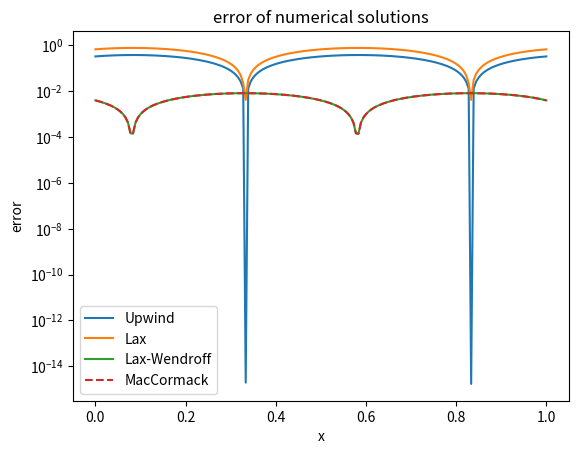
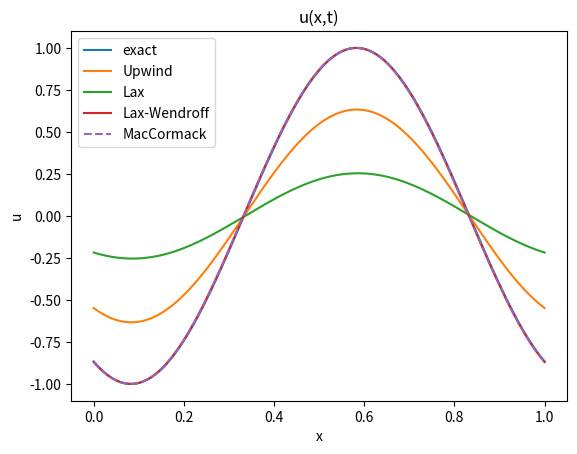

Recreate these plots in Python, in order.
import numpy as np
import matplotlib.pyplot as plt

class SolveEquation:
    def upwind(self, lam, nx, nt):
        h = 1 / (nx - 1)
        tau = h * lam
        u = np.zeros((nx, nt+1))
        for j in range(nx):
            u[j, 0] = np.sin(2*np.pi*j*h)
        for i in range(nt):
            for j in range(nx):
                if j != 0:
                    u[j, i + 1] = (1-lam)*u[j, i] + lam*u[j-1, i]
                else:
                    u[j, i + 1] = (1-lam)*u[j, i] + lam*u[nx - 2, i]
        return u
    
    def lax(self, lam, nx, nt):
        h = 1 / (nx - 1)
        tau = h * lam
        u = np.zeros((nx, nt+1))
        for j in range(nx):
            u[j, 0] = np.sin(2*np.pi*j*h)
        for i in range(nt):
            for j in range(nx):
                if j != 0 and j != nx-1:
                    u[j, i + 1] = (1-lam)/2*u[j+1, i]+(1+lam)/2*u[j-1,i]
                elif j == nx-1:
                    u[j, i + 1] = (1-lam)/2*u[1, i]+(1+lam)/2*u[j-1,i]
                else:
                    u[j, i + 1] = (1-lam)/2*u[j+1, i]+(1+lam)/2*u[nx-2,i]
        return u
    
    def lax_wendroff(self, lam, nx, nt):
        h = 1 / (nx - 1)
        tau = h * lam
        u = np.zeros((nx, nt+1))
        for j in range(nx):
            u[j, 0] = np.sin(2*np.pi*j*h)
        for i in range(nt):
            for j in range(nx):
                if j != 0 and j != nx-1:
                    u[j, i + 1] = (1-lam**2)*u[j, i]-(lam/2)*(1-lam)*u[j+1,i]+(lam/2)*(1+lam)*u[j-1,i]
                elif j == nx-1:
                    u[j, i + 1] = (1-lam**2)*u[j, i]-(lam/2)*(1-lam)*u[1,i]+(lam/2)*(1+lam)*u[j-1,i]
                else:
                    u[j, i + 1] = (1-lam**2)*u[j, i]-(lam/2)*(1-lam)*u[j+1,i]+(lam/2)*(1+lam)*u[nx-2,i]
        return u

    def mac_cormack(self, lam, nx, nt):
        h = 1 / (nx - 1)
        tau = h * lam
        u = np.zeros((nx, nt+1))
        for j in range(nx):
            u[j, 0] = np.sin(2*np.pi*j*h)
        u_bar = np.zeros((nx, nt+1))
        for i in range(nt):
            for j in range(nx):
                if j != nx-1:
                    u_bar[j, i+1] = (1+lam)*u[j,i]-lam*u[j+1,i]
                else:
                    u_bar[j, i+1] = (1+lam)*u[j,i]-lam*u[1,i]
            for j in range(nx):
                if j !=0 :
                    u[j, i+1] = (u[j,i]+u_bar[j,i+1])/2 - lam*(u_bar[j,i+1]-u_bar[j-1,i+1])/2
                else:
                    u[j, i+1] = (u[j,i]+u_bar[j,i+1])/2 - lam*(u_bar[j,i+1]-u_bar[nx-2,i+1])/2
        return u

    def exact_solution(self, lam, nx, nt):
        h = 1 / (nx - 1)
        tau = h * lam
        u = np.zeros((nx, nt+1))
        for i in range(nt+1):
            for j in range(nx):
                u[j, i] = np.sin(2*np.pi*(j*h-i*tau))
        return u
    
    def error(self, u_approx, u_exact):
        error = np.abs(u_approx - u_exact)
        return error

        

solve_equation = SolveEquation()
lam = 0.5
nx = 181
nt = 3000
h = 1/(nx - 1)
u_upwind = solve_equation.upwind(lam, nx, nt)
u_lax = solve_equation.lax(lam, nx, nt)
u_lax_wendroff = solve_equation.lax_wendroff(lam, nx, nt)
u_mac_cormack = solve_equation.mac_cormack(lam, nx, nt)
u_exact = solve_equation.exact_solution(lam, nx, nt)
error_upwind = solve_equation.error(u_upwind, u_exact)
error_lax = solve_equation.error(u_lax, u_exact)
error_lax_wendroff = solve_equation.error(u_lax_wendroff, u_exact)
error_mac_cormack = solve_equation.error(u_mac_cormack, u_exact)

x = np.zeros((nx,1))
for j in range(nx):
    x[j, 0] = j*h

plt.close('all')
plt.plot(x, error_upwind[:, nt], label='Upwind')
plt.plot(x, error_lax[:, nt], label='Lax')
plt.plot(x, error_lax_wendroff[:, nt], label='Lax-Wendroff')
plt.plot(x, error_mac_cormack[:, nt], label='MacCormack', linestyle='--')
plt.xlabel('x')
plt.ylabel('error')
plt.yscale('log')
plt.title('error of numerical solutions')
plt.legend()
plt.savefig("error of numerical solutions.png", dpi=300)
plt.show()

plt.close('all')
plt.plot(x, u_exact[:, nt], label='exact')
plt.plot(x, u_upwind[:, nt], label='Upwind')
plt.plot(x, u_lax[:, nt], label='Lax')
plt.plot(x, u_lax_wendroff[:, nt], label='Lax-Wendroff')
plt.plot(x, u_mac_cormack[:, nt], label='MacCormack', linestyle='--')
plt.xlabel('x')
plt.ylabel('u')
plt.title('u(x,t)')
plt.legend()
plt.savefig("u(x,t).png", dpi=300)
plt.show()
